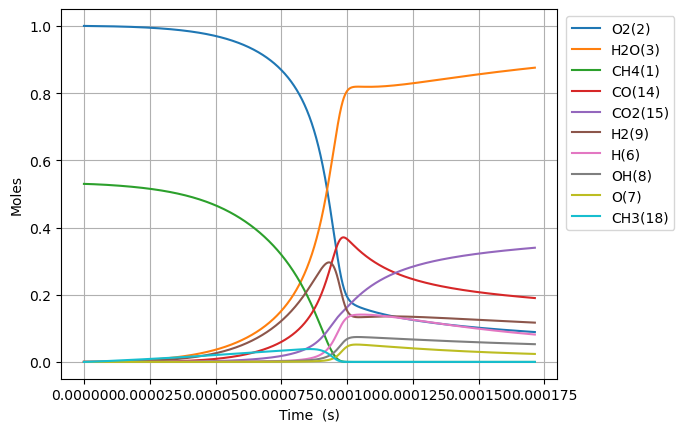

Values plotted in this chart, from the file beside it:
Time (s), Volume (m^3), N2, Ne, CH4(1), O2(2), H2O(3), C(4), CH(5), CH3(18), HO2(12), CH3O2(36), OH(8), H(6), H2(9), CH2O(19), O(7), CH3O(26), C2H5(31), C2H4(29), C2H6(30), HCO(16), CO(14), H2O2(13)
0.0, 0.8112, 3.76, 0.0, 0.5299, 1.0, 0.0, 0.0, 0.0, 0.0, 0.0, 0.0, 0.0, 0.0, 0.0, 0.0, 0.0, 0.0, 0.0, 0.0, 0.0, 0.0, 0.0, 0.0
1.866294406688833e-18, 0.8112, 3.76, 0.0, 0.5299, 1, 3.274899916786661e-39, 1.1519491758208346e-49, 3.269856306437427e-33, 2.511739254655119e-16, 1.3914219620086546e-16, 1.7899283165954175e-30, 3.9798109128437776e-28, 1.1203172926286737e-16, 4.50298350077739e-21, 8.784331229904557e-30, 7.506330615649899e-22, 2.077413381544372e-30, 6.93905763039163e-35, 1.3990681912866505e-43, 9.703816327218538e-37, 9.846320463578338e-44, 4.371437730421497e-42, 3.846007580418518e-30
5.225624338728733e-18, 0.8112, 3.76, 0.0, 0.5299, 1, 3.887980144545216e-38, 1.3675940630428221e-48, 1.9749932088785727e-32, 7.032869913056644e-16, 3.895981493623477e-16, 1.0811167030472195e-29, 2.4038057913404444e-27, 3.1368884193257115e-16, 1.2608356061383884e-20, 5.305736063195301e-29, 2.1017738400608662e-21, 1.2547576821391368e-29, 4.19119081940825e-34, 1.6611089295114327e-42, 5.861106704967449e-36, 1.1689551654009316e-42, 5.189774222523931e-41, 2.3229885785664397e-29
1.1944284202808531e-17, 0.8112, 3.76, 0.0, 0.5299, 1, 3.817250270900576e-37, 1.3427119638127473e-47, 9.50874213597553e-32, 1.6075131229948933e-15, 8.905100556850097e-16, 5.205111542013282e-29, 1.1573290134291734e-26, 7.170030672581491e-16, 2.881911021942564e-20, 2.554483522155666e-28, 4.804060467768195e-21, 6.041118108825856e-29, 2.0178779745581532e-33, 1.6309458291995875e-41, 2.821872205970334e-35, 1.1476871131256338e-41, 5.0953525714891524e-40, 1.1184190043761806e-28
2.538160393096813e-17, 0.8112, 3.76, 0.0, 0.5299, 1, 3.376317935650336e-36, 1.1876135315420422e-46, 4.152717505926206e-31, 3.4159653864090466e-15, 1.8923338683291238e-15, 2.27320895934178e-28, 5.054359859045022e-26, 1.523631517853986e-15, 6.124065468282421e-20, 1.1156100667139462e-27, 1.0208654006045157e-20, 2.638314989699234e-28, 8.812603350639444e-33, 1.4425766397274463e-40, 1.2323871502503131e-34, 1.0151162542838234e-40, 4.506782223644461e-39, 4.884429627033064e-28
5.2256243387287323e-17, 0.8112, 3.76, 0.0, 0.5299, 1, 2.8379999716177484e-35, 9.98260741211465e-46, 1.733677810748728e-30, 7.032869913380134e-15, 3.895981493612511e-15, 9.490199909979293e-28, 2.110095745749851e-25, 3.1368884188243833e-15, 1.2608388819888165e-19, 4.657452422740003e-27, 2.1017922214048264e-20, 1.1014445705188758e-27, 3.679088498996927e-32, 1.2125819143580423e-39, 5.144985612981311e-34, 8.532663768448538e-40, 3.788222234255019e-38, 2.0391532190492747e-27
1.0600552229992571e-16, 0.8112, 3.76, 0.0, 0.5299, 1, 2.326764361885817e-34, 8.184344825557269e-45, 7.082639529235835e-30, 1.4266678967893444e-14, 7.90327674415992e-15, 3.877056310042203e-27, 8.620429627624808e-25, 6.363402219880073e-15, 2.557709335880373e-19, 1.9027212856546806e-26, 4.2636783155851044e-20, 4.4997604439104826e-27, 1.5030277600754354e-31, 9.941516262260446e-39, 2.1019041857662605e-33, 6.995593275541384e-39, 3.1058135381500515e-37, 8.330606258739321e-27
2.135040801252025e-16, 0.8112, 3.76, 0.0, 0.5299, 1, 1.884274312970894e-33, 6.627894868644525e-44, 2.862916129021665e-29, 2.873429707920457e-14, 1.591786724517729e-14, 1.567168140599083e-26, 3.4845154834476044e-24, 1.2816429818451027e-14, 5.151473377945106e-19, 7.691103672027916e-26, 8.587580314264139e-20, 1.8188751009078173e-26, 6.07547902520316e-31, 8.050912429778376e-38, 8.496311086807496e-33, 5.665212801603029e-38, 2.515168337248926e-36, 3.3673642444029767e-26
4.285011957757561e-16, 0.8112, 3.76, 0.0, 0.5299, 1, 1.5166279775107466e-32, 5.334706783107679e-43, 1.151165975586612e-28, 5.766953331096493e-14, 3.1947048246902205e-14, 6.301514096687238e-26, 1.4011083497549845e-23, 2.572248500143125e-14, 1.0339093999200954e-18, 3.0925589730501865e-25, 1.7235903552894958e-19, 7.313616659062888e-26, 2.4429238016320763e-30, 6.4800806570361055e-37, 3.416392289264823e-32, 4.5598561155522584e-37, 2.0244262648437245e-35, 1.3540023522159552e-25
8.584954270768632e-16, 0.8112, 3.76, 0.0, 0.5299, 1, 1.2169984701040535e-31, 4.28076683359312e-42, 4.616690366851336e-28, 1.15540005811038e-13, 6.400541024911279e-14, 2.5271889386492513e-25, 5.619071138061394e-23, 5.153459531074493e-14, 2.071470539021736e-18, 1.2402544768859954e-24, 3.453462699523819e-19, 2.933087289800115e-25, 9.797220329606188e-30, 5.199858999523649e-36, 1.3701766168207497e-31, 3.658997347692393e-36, 1.6244745215438675e-34, 5.43015502271414e-25
1.7184838896790775e-15, 0.8112, 3.76, 0.0, 0.5299, 1, 9.750797454343785e-31, 3.429823680133496e-41, 1.8490841461256275e-27, 2.3128095095739324e-13, 1.2812213424857693e-13, 1.0121937051690083e-24, 2.2505593427763367e-22, 1.0315881570278524e-13, 4.146740876626252e-18, 4.9674871255531165e-24, 6.914038174017597e-19, 1.1747647260352658e-24, 3.924000946780198e-29, 4.166215836234359e-35, 5.488257852736892e-31, 2.9316504647436735e-35, 1.3015563236689192e-33, 2.1748943612837787e-24
3.438460814883506e-15, 0.8112, 3.76, 0.0, 0.5299, 1, 7.80656689009619e-30, 2.745945984403082e-40, 7.401155008390567e-27, 4.62762841834941e-13, 2.563555822276771e-13, 4.051412313031683e-24, 9.008102462868639e-22, 2.0640725558051776e-13, 8.297873789435024e-18, 1.988289482778137e-23, 1.3838512267045607e-18, 4.702119788222752e-24, 1.570625093791363e-28, 3.335506308985495e-34, 2.1970572989235233e-30, 2.347102901447278e-34, 1.0420362875143765e-32, 8.705245370431259e-24
6.878414665292363e-15, 0.8112, 3.76, 0.0, 0.5299, 1, 6.24762606238962e-29, 2.197593834576769e-39, 2.961425705552676e-26, 9.257266259293853e-13, 5.128224781065652e-13, 1.6210923575556448e-23, 3.604414316699088e-21, 4.1290413171059026e-13, 1.6602508565409974e-17, 7.955748342679897e-23, 2.7700753028782845e-18, 1.8814598816675426e-23, 6.284562941890455e-28, 2.6694189658628206e-33, 8.793682851435276e-30, 1.878395590682579e-33, 8.33945447463835e-32, 3.4832320484991944e-23
1.3758322366110077e-14, 0.8112, 3.76, 0.0, 0.5299, 1, 4.999050017706585e-28, 1.7584129565756524e-38, 1.184762844327959e-25, 1.851654203475668e-12, 1.0257562695470925e-12, 6.485422713406425e-23, 1.4420004095362588e-20, 8.258978694691659e-13, 3.322125391845698e-17, 3.182817820029327e-22, 5.547840485113757e-18, 7.527060554407595e-23, 2.5142477913351908e-27, 2.1359408736728977e-32, 3.5201195732411055e-29, 1.5030017657526627e-32, 6.672826170707614e-31, 1.3935196255337407e-22
2.7518137767745503e-14, 0.8112, 3.76, 0.0, 0.5299, 1, 3.9996196335987124e-27, 1.4068703330859948e-37, 4.739434882600136e-25, 3.70350939599781e-12, 2.05162385115915e-12, 2.594378371551512e-22, 5.768470902215771e-20, 1.6518852869800441e-12, 6.649664782627918e-17, 1.2732310934660082e-21, 1.1124638966061108e-17, 3.011065981147494e-22, 1.0057916796313403e-26, 1.7089150715995674e-31, 1.409821620044218e-28, 1.2025154211470689e-31, 5.3387606678489876e-30, 5.574532096807634e-22
5.5037768571016357e-14, 0.8112, 3.76, 0.0, 0.5299, 1, 3.199847421566112e-26, 1.1255599332110493e-36, 1.8958493397326227e-24, 7.407219930760404e-12, 4.103359009307279e-12, 1.0377920989779735e-21, 2.3074821089851484e-19, 3.303859889976744e-12, 1.3319904842755468e-16, 5.0931344040159995e-21, 2.236330836925578e-17, 1.2044727751973894e-21, 4.0234161253045583e-26, 1.3671971297031645e-30, 5.652790039253773e-28, 9.62057749280767e-31, 4.271199862833943e-29, 2.2299035209667024e-21
1.1007703017755806e-13, 0.8112, 3.76, 0.0, 0.5299, 1, 2.559938398831577e-25, 9.004856965610979e-36, 7.583537598200907e-24, 1.4814641599158857e-11, 8.206829305299583e-12, 4.151241031100418e-21, 9.230115071014408e-19, 6.607808167870206e-12, 2.672103006023774e-16, 2.037297441854895e-20, 4.518093674400002e-17, 4.81796810105699e-21, 1.6094677517606451e-25, 1.0937839252532624e-29, 2.27178150535574e-27, 7.696640552667621e-30, 3.4170227042966866e-28, 8.91979513221252e-21
2.201555533906415e-13, 0.8112, 3.76, 0.0, 0.5299, 1, 2.0479745425511834e-24, 7.204233094291064e-35, 3.0334346579724015e-23, 2.962948733144897e-11, 1.6413769816068332e-11, 1.6605038460714925e-20, 3.6920826641810926e-18, 1.321570101125967e-11, 5.376586074790873e-16, 8.14929051631312e-20, 9.217735019214963e-17, 1.927190027269406e-20, 6.438484966830513e-25, 8.750379358653321e-29, 9.172175241410231e-27, 6.157378913009172e-29, 2.7336213385156582e-27, 3.567954007379458e-20
4.4031259981680833e-13, 0.8112, 3.76, 0.0, 0.5299, 1, 1.6383885851479378e-23, 5.763839908366795e-34, 1.2133710434893231e-22, 5.925918837800349e-11, 3.2827650512742144e-11, 6.641973504318243e-20, 1.476839839601607e-17, 2.6431471848467106e-11, 1.0882584204446041e-15, 3.259747066211772e-19, 1.9161479128504768e-16, 7.70866477880824e-20, 2.575845860812585e-24, 7.000351580794719e-28, 3.7368545704121447e-26, 4.9259217933564595e-28, 2.1868632204284853e-26, 1.4271885894848286e-19
8.806266926691421e-13, 0.8112, 3.76, 0.0, 0.5299, 1, 1.3107135232099515e-22, 4.6117563489786514e-33, 4.853424588203038e-22, 1.1851862879902047e-10, 6.565541060663266e-11, 2.6567356295611256e-19, 5.907368480218219e-17, 5.286295412474289e-11, 2.228270756054939e-15, 1.303913565827988e-18, 4.1226802947323443e-16, 3.083366126839167e-19, 1.0306919805147184e-23, 5.600308360069814e-27, 1.549118487362819e-25, 3.940732218804959e-27, 1.7494208467460873e-25, 5.708766695853319e-19
1e-12, 0.8112, 3.76, 0.0, 0.5299, 1, 2.5544267903414266e-22, 8.989235770635659e-33, 6.827063771846922e-22, 1.3458444331445227e-10, 7.455532557197937e-11, 3.7370709906939755e-19, 8.309681198125692e-17, 6.002874628801949e-11, 2.558383751933691e-15, 1.834181767418192e-18, 4.838977319354183e-16, 4.337146048008655e-19, 1.4502188250569684e-23, 1.0914377726038609e-26, 2.2380547303344787e-25, 7.679995859980801e-27, 3.4092569585914287e-25, 8.0303190842981215e-19
1.7612548783738096e-12, 0.8112, 3.76, 0.0, 0.5299, 1, 1.0485704000228382e-21, 3.690483632848282e-32, 1.941314763173703e-21, 2.3703766295277367e-10, 1.3131092559656643e-10, 1.0626471831894608e-18, 2.3629456755804124e-16, 1.057256810859131e-10, 4.66354556864355e-15, 5.215752273697542e-18, 9.40687123592882e-16, 1.233261926340711e-18, 4.1255812168469035e-23, 4.4802700997909965e-26, 6.631466352893495e-25, 3.152563398477037e-26, 1.3994188931207179e-24, 2.283507837781173e-18
2.641883064078477e-12, 0.8112, 3.76, 0.0, 0.5299, 1, 2.9982569629415727e-21, 1.0554584348057153e-31, 4.1252109065073396e-21, 3.555568504183336e-10, 1.9696643538863404e-10, 2.2580549958057e-18, 5.021254506749868e-16, 1.5858817045687665e-10, 7.254069825305973e-15, 1.1083611928221715e-17, 1.5562180291950442e-15, 2.6205561790001942e-18, 8.77167112771148e-23, 1.281105467423638e-25, 1.4825959110011607e-24, 9.014320446258584e-26, 4.0012688084421025e-24, 4.852453421636952e-18
3.522511249783144e-12, 0.8112, 3.76, 0.0, 0.5299, 1, 6.32419322844153e-21, 2.226772041373222e-31, 7.036993134407369e-21, 4.740761911957874e-10, 2.6262193998281654e-10, 3.851865231354993e-18, 8.565660245697672e-16, 2.1145042223880834e-10, 9.999842828751487e-15, 1.8907552479579323e-17, 2.2588599400247113e-15, 4.470162932785105e-18, 1.4971487853045313e-22, 2.7022786597222815e-25, 2.6513261874535918e-24, 1.901373386670552e-25, 8.439461924083018e-24, 8.277712289891677e-18
5.283767621192479e-12, 0.8112, 3.76, 0.0, 0.5299, 1, 1.7273339791465516e-20, 6.085176558324713e-31, 1.4568744564546197e-20, 7.111152325645945e-10, 3.9393293697200364e-10, 7.974413257000922e-18, 1.7734077319881458e-15, 3.1717436819940403e-10, 1.5855745976475105e-14, 3.914642162729696e-17, 3.868585456611993e-15, 9.254220673243196e-18, 3.1027690798101526e-22, 7.3810720247609185e-25, 5.9576995099853804e-24, 5.193205164580386e-25, 2.3049095001031152e-23, 1.7137941411967e-17
7.045023992601814e-12, 0.8112, 3.76, 0.0, 0.5299, 1, 3.614160684436698e-20, 1.2738257191521357e-30, 2.477687914526494e-20, 9.481548377166402e-10, 5.252439148465541e-10, 1.3561765210169444e-17, 3.0160963055045555e-15, 4.228974404701499e-10, 2.2282548344591097e-14, 6.657899579216686e-17, 5.798642510611624e-15, 1.5737897918716898e-17, 5.282293805983496e-22, 1.5444219360058686e-24, 1.0926754139702446e-23, 1.0865856389277684e-24, 4.822327117573462e-23, 2.9147130580455227e-17
8.806280364011148e-12, 0.8112, 3.76, 0.0, 0.5299, 1, 6.579438729759942e-20, 2.3200813526860985e-30, 3.785231479156408e-20, 1.1851950469227395e-09, 6.565548722410095e-10, 2.0718337648445147e-17, 4.607904452116285e-15, 5.286195766524808e-10, 2.9321023788151606e-14, 1.0171951160612293e-16, 8.071906537116199e-15, 2.4042219009363863e-17, 8.078451711101856e-22, 2.8116447355241943e-24, 1.7938287373952908e-23, 1.9780753655264877e-24, 8.778279110190158e-23, 4.4530197960702664e-17
1e-11, 0.8112, 3.76, 0.0, 0.5299, 1, 9.510587182811479e-20, 3.35525282684801e-30, 4.837846130012202e-20, 1.3458531852849526e-09, 7.455529589866362e-10, 2.6479433338140117e-17, 5.8894289841792424e-15, 6.002738996506543e-10, 3.444651544426204e-14, 1.3001130848415398e-16, 9.811862318864506e-15, 3.07269521262282e-17, 1.033370429267031e-21, 4.064333213770234e-24, 2.4203723251587234e-23, 2.8592941858222636e-24, 1.2688131639736055e-22, 5.691474638708354e-17
1.2328793106829818e-11, 0.8112, 3.76, 0.0, 0.5299, 1, 1.7371611640511523e-19, 6.13299875673112e-30, 7.278348684701646e-20, 1.6592773154442185e-09, 9.191767243023363e-10, 3.9836274945737404e-17, 8.860795103417861e-15, 7.40060982005481e-10, 4.527138406408516e-14, 1.9561124984940084e-16, 1.3669577254486704e-14, 4.6224600534970226e-17, 1.5570872444892262e-21, 7.42399025777608e-24, 3.9945948409846473e-23, 5.2226120671701025e-24, 2.317303017437024e-22, 8.56298435400579e-17
1.585130584964849e-11, 0.8112, 3.76, 0.0, 0.5299, 1, 3.6015592790630374e-19, 1.2728654900917434e-29, 1.193564803548788e-19, 2.133362037358185e-09, 1.1817984931812294e-09, 6.532444480953807e-17, 1.453161414568324e-14, 9.514985855258202e-10, 6.370600254686234e-14, 3.2081506801126273e-16, 2.0661112046751547e-14, 7.579589267064449e-17, 2.559329918416183e-21, 1.539243415661619e-23, 7.409737848213029e-23, 1.0827612536741339e-23, 4.803558968970676e-22, 1.4043248265190734e-16
2.2896331335285827e-11, 0.8112, 3.76, 0.0, 0.5299, 1, 1.082155809487002e-18, 3.83350381428431e-29, 2.474105680932298e-19, 3.081538840358127e-09, 1.7070417814205195e-09, 1.353983199509436e-16, 3.012633742456973e-14, 1.3743623890591824e-09, 1.080267366284524e-13, 6.651655030460003e-16, 3.882492006032438e-14, 1.5708349425814985e-16, 5.331048864471866e-21, 4.6253595155798244e-23, 1.9139946516833552e-22, 3.253263002360909e-23, 1.442770324003665e-21, 2.911405912061103e-16
3.698638230656051e-11, 0.8112, 3.76, 0.0, 0.5299, 1, 4.652449687872625e-18, 1.6560776255390915e-28, 6.43070082243087e-19, 4.9779218830012696e-09, 2.7575273597926836e-09, 3.5186837090944533e-16, 7.832733512963965e-14, 2.2200443849453727e-09, 2.2647248149727095e-13, 1.7297614002219542e-15, 9.187364917687141e-14, 4.0811875773947997e-16, 1.3996931545486132e-20, 1.9889123991447124e-22, 7.027616422431389e-22, 1.398565560949316e-22, 6.197584894094874e-21, 7.569644461345599e-16
6.516648424910987e-11, 0.8112, 3.76, 0.0, 0.5299, 1, 2.6197461263142435e-17, 9.414910264003698e-28, 1.9919441113727672e-18, 8.770805715384774e-09, 4.8584945238191265e-09, 1.0895525142235335e-15, 2.427696645648994e-13, 3.91122595365083e-09, 5.825681404993106e-13, 5.363543088200421e-15, 2.6484118686717587e-13, 1.2630646349295677e-15, 4.425079603510469e-20, 1.1203429217793123e-21, 3.4854295571195595e-21, 7.874098396125442e-22, 3.483610938086454e-20, 2.346217888209564e-15
9.999999999999999e-11, 0.8112, 3.76, 0.0, 0.5299, 1, 1.0104327259062869e-16, 3.6861903026437356e-27, 4.684332036409051e-18, 1.3459418746462078e-08, 7.455499516343851e-09, 2.5609718673808007e-15, 5.713958694444861e-13, 6.001364919145264e-09, 1.2423529158005285e-12, 1.2631518773261566e-14, 6.018177447521065e-13, 2.966594537164931e-15, 1.0704546519447906e-19, 4.3236655002298024e-21, 1.2567338553818672e-20, 3.036351717144489e-21, 1.3397649775519148e-19, 5.5223989536599124e-15
1.2152668813420857e-10, 0.8112, 3.76, 0.0, 0.5299, 1, 1.7394667722191998e-16, 6.369362252665287e-27, 6.9147720470196716e-18, 1.6357044380018195e-08, 9.0604128784223e-09, 3.779583346736481e-15, 8.437730653178652e-13, 7.2928595601817565e-09, 1.771480386097514e-12, 1.8657571493220023e-14, 8.781461440881799e-13, 4.3768256335273905e-15, 1.598900761047739e-19, 7.444300789709683e-21, 2.1298521211392353e-20, 5.226808565526166e-21, 2.3047558509085923e-19, 8.154990650092254e-15
1.7788689201930728e-10, 0.8112, 3.76, 0.0, 0.5299, 1, 5.226522698515544e-16, 1.942079596337042e-26, 1.4797679150935945e-17, 2.3943911059762437e-08, 1.3262309931715845e-08, 8.083552937392603e-15, 1.807546027562445e-12, 1.0673520669093228e-08, 3.5958958823104337e-12, 3.999741971928816e-14, 1.8478003190933844e-12, 9.352502121274572e-15, 3.5352682361984615e-19, 2.2378900891495778e-20, 6.22432707289373e-20, 1.570185320336965e-20, 6.907857606788795e-19, 1.7470581394165947e-14
2.34247095904406e-10, 0.8112, 3.76, 0.0, 0.5299, 1, 1.158098247506466e-15, 4.365525596514927e-26, 2.563133472957902e-17, 3.153140577612152e-08, 1.746418567897708e-08, 1.3993648421013025e-14, 3.134011211075834e-12, 1.40532095738095e-08, 6.055640697849315e-12, 6.939773502482627e-14, 3.1736027523929876e-12, 1.6176319679627547e-14, 6.314229789073715e-19, 4.9610984082988766e-20, 1.3582338876698764e-19, 3.4786110042559666e-20, 1.5270573258971214e-18, 3.029270728113976e-14
2.906072997895047e-10, 0.8112, 3.76, 0.0, 0.5299, 1, 2.1689528329731743e-15, 8.293426149030868e-26, 3.9406122208794836e-17, 3.9119528551354634e-08, 2.166604011532226e-08, 2.150183016992134e-14, 4.823088695356034e-12, 1.7431926577550143e-08, 9.150535151642111e-12, 1.0687356039843126e-13, 4.855345817907155e-12, 2.4834138492409097e-14, 1.0000390959838245e-18, 9.295818890570589e-20, 2.5186643651100873e-19, 6.513786909356477e-20, 2.853294233045986e-18, 4.66210763848556e-14
4.0332770755970214e-10, 0.8112, 3.76, 0.0, 0.5299, 1, 5.6455640513862016e-15, 2.2203236852409987e-25, 7.574360475670588e-17, 5.429765836078424e-08, 3.0069685037159944e-08, 4.128285672485857e-14, 9.288784226189716e-12, 2.4186446006069122e-08, 1.724510713695425e-11, 2.06106943800169e-13, 9.285884533319971e-12, 4.7599925437938815e-14, 2.0333108040351327e-18, 2.4218878836393054e-19, 6.477957423907575e-19, 1.6948728141982907e-19, 7.392365179901812e-18, 8.979546258180119e-14
5.160481153298996e-10, 0.8112, 3.76, 0.0, 0.5299, 1, 1.1663333662884947e-14, 4.710892003422737e-25, 1.2373353522207087e-16, 6.947830066583394e-08, 3.847324465807632e-08, 6.736283228961609e-14, 1.5203991540880604e-11, 3.0937081385512974e-08, 2.7878171871863765e-11, 3.378163933954561e-13, 1.513775287861387e-11, 7.753827852222893e-14, 3.504917616538783e-18, 5.0080244871633455e-19, 1.3288988785767967e-18, 3.500282529508118e-19, 1.5203277214860165e-17, 1.4699140034974545e-13
6.28768523100097e-10, 0.8112, 3.76, 0.0, 0.5299, 1, 2.09703447286071e-14, 8.691247254485663e-25, 1.832957710476954e-16, 8.466145565277616e-08, 4.68767189368751e-08, 9.967521128130118e-14, 2.256803552497012e-11, 3.7683835273877203e-08, 4.1048214232854677e-11, 5.02125336693449e-13, 2.240920087064865e-11, 1.1453338368421003e-13, 5.468934240688201e-18, 9.012566734858344e-19, 2.3782463279896494e-18, 6.291224837758236e-19, 2.7211179841881468e-17, 2.1820642698222186e-13
7.414889308702944e-10, 0.8112, 3.76, 0.0, 0.5299, 1, 3.430798514104718e-14, 1.4584237559038314e-24, 2.5435148441173356e-16, 9.984712350513762e-08, 5.5280107832738155e-08, 1.3815481514790154e-13, 3.1380246507965875e-11, 4.442671020546724e-08, 5.675373299691299e-11, 6.991540100213708e-13, 3.1098495151305104e-11, 1.5847254363327982e-13, 7.978687964032408e-18, 1.4758694974943854e-18, 3.878257896925823e-18, 1.0288909215885581e-18, 4.43110322182227e-17, 3.034381010745899e-13
9.669297464106892e-10, 0.8112, 3.76, 0.0, 0.5299, 1, 7.59170300025058e-14, 3.398153891840759e-24, 4.306453125917346e-16, 1.3022599850194623e-07, 7.208662931926368e-08, 2.333711525510189e-13, 5.334659820591811e-11, 5.790083289979307e-08, 9.576544745259705e-11, 1.191817263122705e-12, 5.272398492365004e-11, 2.6676516586542195e-13, 1.4837993901542727e-17, 3.2725099598163883e-18, 8.546862386211206e-18, 2.2749582524745894e-18, 9.70687155715284e-17, 5.159420270258369e-13
9.999999999999999e-10, 0.8112, 3.76, 0.0, 0.5299, 1, 8.396187211792498e-14, 3.785954025264388e-24, 4.603114456054525e-16, 1.3468316706040982e-07, 7.455197457293683e-08, 2.493630771265863e-13, 5.7055538067727685e-11, 5.98760693395358e-08, 1.0233993483937828e-10, 1.275186138598817e-12, 5.63718856060261e-11, 2.849010390237816e-13, 1.6069480672756958e-17, 3.620393868408058e-18, 9.448517553385429e-18, 2.5157394747202925e-18, 1.0719470810752874e-16, 5.518280983649254e-13
1.1698264803970445e-09, 0.8112, 3.76, 0.0, 0.5299, 1, 1.343379005078466e-13, 6.276888053666568e-24, 6.278645066023166e-16, 1.5757558175707963e-07, 8.721220625194538e-08, 3.3954032313595225e-13, 7.80625413743701e-11, 7.001430182414899e-08, 1.3953277087810016e-10, 1.7482427505437123e-12, 7.701917276504341e-11, 3.869230829719596e-13, 2.3389806234477563e-17, 5.8013500288147904e-18, 1.5090776569165016e-17, 4.0228071072663834e-18, 1.7023755629839546e-16, 7.551088069675782e-13
1.3727232143833999e-09, 0.8112, 3.76, 0.0, 0.5299, 1, 2.1696969281063838e-13, 1.0553623523888676e-23, 8.611603747752278e-16, 1.8493330941285658e-07, 1.0233750593034436e-07, 4.647409422906717e-13, 1.0746044798125637e-10, 8.211524096095787e-08, 1.9149246930038886e-10, 2.412408823731641e-12, 1.0588214788113398e-10, 5.27964228720366e-13, 3.450151840346643e-17, 9.38664303938305e-18, 2.433835757480351e-17, 6.492732459298449e-18, 2.725304226917897e-16, 1.0396527651070535e-12
1.5756199483697552e-09, 0.8112, 3.76, 0.0, 0.5299, 1, 3.2799633150508103e-13, 1.6570107257619144e-23, 1.1301053444353558e-15, 2.1229918247267433e-07, 1.1746252812440129e-07, 6.086271731480198e-13, 1.4153652053045365e-10, 9.42036645396229e-08, 2.5163607983172017e-10, 3.1849359005306117e-12, 1.3930315628580133e-10, 6.893105536348667e-13, 4.84663932826751e-17, 1.4215263225277406e-17, 3.6757541451395706e-17, 9.808349163342953e-18, 4.0839093577901606e-16, 1.369560096333464e-12
1.981413416342466e-09, 0.8112, 3.76, 0.0, 0.5299, 1, 6.51953280747186e-13, 3.5373779906374624e-23, 1.773266733339158e-15, 2.67055368752392e-07, 1.477117391407058e-07, 9.511154914702905e-13, 2.2370795284997872e-10, 1.1834302170756431e-07, 3.964412366401043e-10, 5.057446640962601e-12, 2.1978035003056776e-10, 1.0707141732437287e-12, 8.61127873137624e-17, 2.8358006790798135e-17, 7.298612348593838e-17, 1.946820934284352e-17, 7.974752780550137e-16, 2.165409659051376e-12
2.3872068843151765e-09, 0.8112, 3.76, 0.0, 0.5299, 1, 1.1396290677416732e-12, 6.594878710453719e-23, 2.5540286191961244e-15, 3.218441484312226e-07, 1.7795983746477474e-07, 1.3643616440591505e-12, 3.245464000897789e-10, 1.4243248646628055e-07, 5.738806924618676e-10, 7.370426584828939e-12, 3.183730005351599e-10, 1.5268199206304516e-12, 1.3862848377227615e-16, 4.9748002623845705e-17, 1.2753049756705777e-16, 3.3982685493440523e-17, 1.369833716683232e-15, 3.1425470663482184e-12
2.793000352287887e-09, 0.8112, 3.76, 0.0, 0.5299, 1, 1.8243954279900745e-12, 1.1194468364154239e-22, 3.4691496330186863e-15, 3.7666552919234396e-07, 2.0820682126442396e-07, 1.8458169162183523e-12, 4.440213854327954e-10, 1.6647217137356614e-07, 7.838870363656826e-10, 1.0128291560323271e-11, 4.3500359293434564e-10, 2.053548475820867e-12, 2.0827601072795126e-16, 7.992179404204909e-17, 2.041520403671891e-16, 5.4324986797717173e-17, 2.1554007136522968e-15, 4.300861925643674e-12
3.198793820260598e-09, 0.8112, 3.76, 0.0, 0.5299, 1, 2.739569496557957e-12, 1.7738798930102025e-22, 4.515468787251536e-15, 4.315195185625741e-07, 2.384526887117262e-07, 2.3930282945810996e-12, 5.821023959063806e-10, 1.9046218837938166e-07, 1.0263930083195195e-09, 1.3335224128133439e-11, 5.695948690081399e-10, 2.647052691339716e-12, 2.9727972806799703e-16, 1.204345004689259e-16, 3.0661936911494136e-16, 8.146081871951913e-17, 3.1817431829128446e-15, 5.640243895320662e-12
3.6045872882333085e-09, 0.8112, 3.76, 0.0, 0.5299, 1, 3.918412517342507e-12, 2.6665168187757383e-22, 5.689903210435131e-15, 4.864061239154629e-07, 2.686974379830525e-07, 3.003634509170708e-12, 7.387588842538322e-10, 2.1440264884020328e-07, 1.3013315007685661e-09, 1.6995187848974628e-11, 7.220698284798955e-10, 3.303703392430156e-12, 4.078265255206843e-16, 1.7285955933146882e-16, 4.3870813317568764e-16, 1.1634836862247396e-16, 4.474221566889179e-15, 7.160582689476224e-12
4.41617422417873e-09, 0.8112, 3.76, 0.0, 0.5299, 1, 7.199886506831502e-12, 5.35552421240811e-22, 8.411138253464575e-15, 5.962772113634641e-07, 3.291835747233662e-07, 4.405991090258562e-12, 1.1076759484482708e-09, 2.621353429137286e-07, 1.948238329569159e-09, 2.5689127938998e-11, 1.08036400245261e-09, 4.792858311935739e-12, 7.021256548785669e-16, 3.198255524397861e-16, 8.068853718974345e-16, 2.1317612335624247e-16, 7.949724576750754e-15, 1.074368987360582e-11
5.227761160124151e-09, 0.8112, 3.76, 0.0, 0.5299, 1, 1.1933798208281443e-11, 9.59492861346022e-22, 1.1609663708308904e-14, 7.062788475897823e-07, 3.896652169807838e-07, 6.0356839376493685e-12, 1.5505275373326124e-09, 3.096711334521251e-07, 2.7240736551958937e-09, 3.623794056493185e-11, 1.509275181537542e-09, 6.495841873056767e-12, 1.1079505302038098e-15, 5.337651892476018e-16, 1.3390274925838197e-15, 3.5232549271205037e-16, 1.2746276159171102e-14, 1.5049302301853793e-11
6.039348096069572e-09, 0.8112, 3.76, 0.0, 0.5299, 1, 1.8384240064527562e-11, 1.5832592546205604e-21, 1.5263409054577308e-14, 8.164110863730465e-07, 4.50142350317765e-07, 7.876761741959841e-12, 2.0670680882247124e-09, 3.570108921223864e-07, 3.628305983338066e-09, 4.866669336887542e-11, 2.0081964604925522e-09, 8.390231659018767e-12, 1.6415221015006654e-15, 8.279072857216778e-16, 2.065589377683258e-15, 5.4119571407780265e-16, 1.900133143821373e-14, 2.0076539682476298e-11
6.850935032014994e-09, 0.8112, 3.76, 0.0, 0.5299, 1, 2.68144251739503e-11, 2.4548150006444637e-21, 1.9351354420982252e-14, 9.266739793162979e-07, 5.106149603625252e-07, 9.914414318400174e-12, 2.65705153225349e-09, 4.0415548307091303e-07, 4.660406144871509e-09, 6.299804520404688e-11, 2.5765248872684596e-09, 1.0456003918219095e-11, 2.3185304285607037e-15, 1.21575733401186e-15, 3.017135943155854e-15, 7.870705027332822e-16, 2.6829397035295804e-14, 2.5824522595232122e-11
7.662521967960415e-09, 0.8112, 3.76, 0.0, 0.5299, 1, 3.748668711855196e-11, 3.62468835635396e-21, 2.38534777738122e-14, 1.0370675759154258e-06, 5.71083032808491e-07, 1.2134887355515154e-11, 3.3202313055439425e-09, 4.5110576341475074e-07, 5.819847274543101e-09, 7.925251525256705e-11, 3.2136614309408694e-09, 1.2675266014886727e-11, 3.1541531618442562e-15, 1.7110935015468228e-15, 4.22434203440984e-15, 1.0971197640084358e-15, 3.6325094394379967e-14, 3.229237248922133e-11
8.474108903905836e-09, 0.8112, 3.76, 0.0, 0.5299, 1, 5.0662475635878026e-11, 5.145465988199262e-21, 2.875071170381219e-14, 1.1475919236110564e-06, 6.315465534141071e-07, 1.4525412516095759e-11, 4.056360358401458e-09, 4.97862583618303e-07, 7.10610480246859e-09, 9.7448697501968e-11, 3.919010969529864e-09, 1.5032043211746765e-11, 4.163070545438172e-15, 2.327963829213018e-15, 5.717992765396337e-15, 1.47840107418851e-15, 4.75656194149301e-14, 3.947921168578544e-11
9.285695839851258e-09, 0.8112, 3.76, 0.0, 0.5299, 1, 6.660235346931429e-11, 7.071373255342625e-21, 3.4024904800580214e-14, 1.2582470678352683e-06, 6.92005508002613e-07, 1.707414684763421e-11, 4.865191164379903e-09, 5.444267878090041e-07, 8.5186564449073e-09, 1.1760343918024083e-10, 4.691982275587616e-09, 1.751210127522832e-11, 5.359479338435731e-15, 3.080683333760484e-15, 7.528983727557984e-15, 1.937861328003188e-15, 6.061278200909276e-14, 4.738416338039373e-11
9.999999999999999e-09, 0.8112, 3.76, 0.0, 0.5299, 1, 8.312480725562655e-11, 9.145578906709456e-21, 3.89650338054587e-14, 1.3557465265102637e-06, 7.452136188277394e-07, 1.9439518990214473e-11, 5.6370247899126994e-09, 5.852507629075037e-07, 9.865969762639775e-09, 1.3697496442570164e-10, 5.427782018954619e-09, 1.9786753390831068e-11, 6.578523430135649e-15, 3.867148853962249e-15, 9.41008423095518e-15, 2.4123659301216322e-15, 7.36299017247972e-14, 5.4935027785004306e-11
... 1,306 more rows
